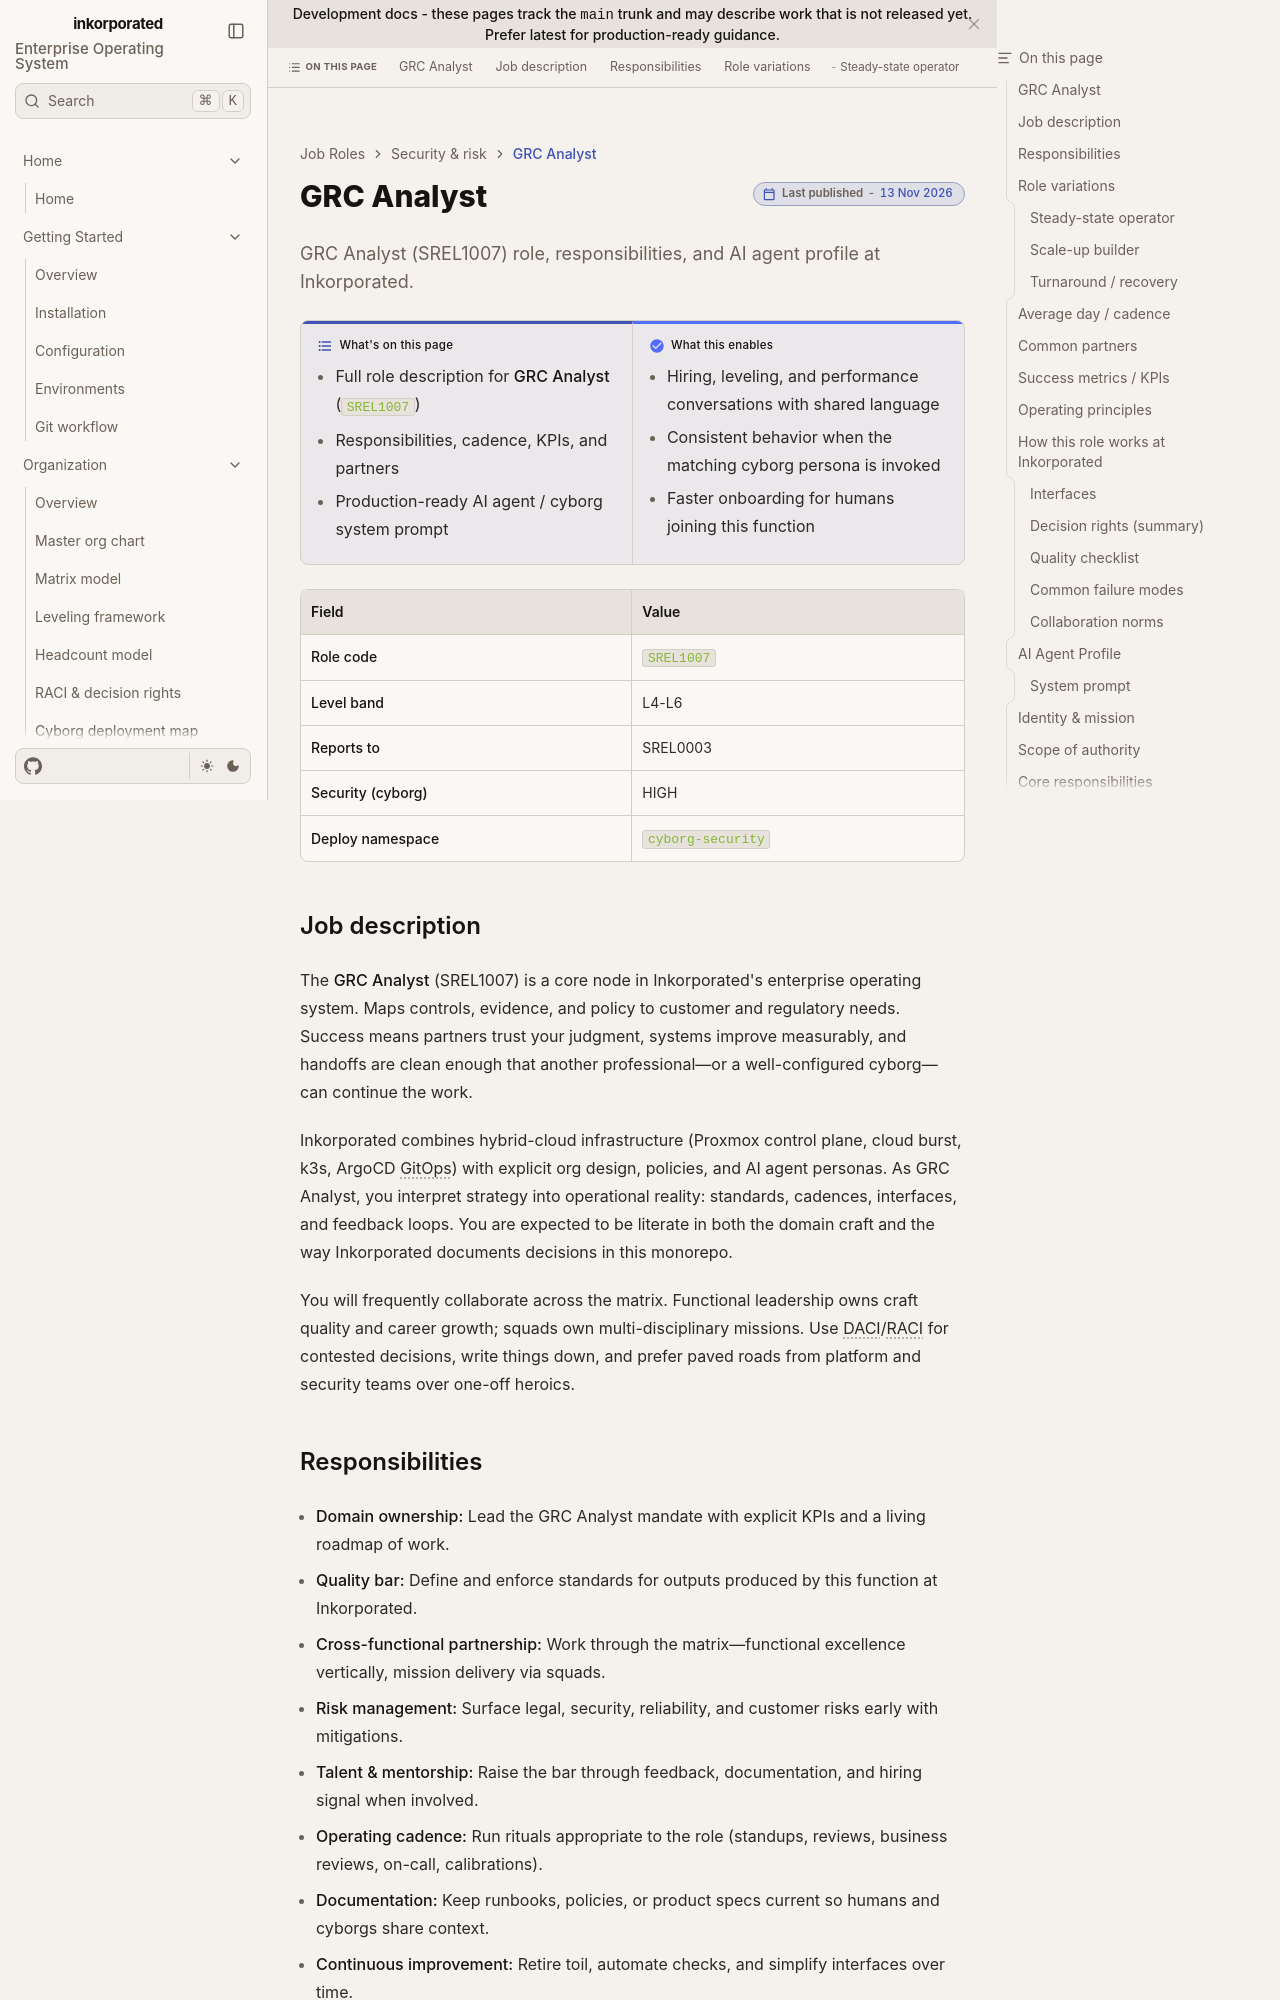

repository: toxicoder/inkorporated · page: development/job_roles/security_risk/grc_analyst/index.html · generator: jekyll

---
title: GRC Analyst
description: "GRC Analyst (SREL1007) role, responsibilities, and AI agent profile at Inkorporated."
tags: [job-role, enterprise, srel]
---

# GRC Analyst

**What's on this page**

- Full role description for **GRC Analyst** (`SREL1007`)
- Responsibilities, cadence, KPIs, and partners
- Production-ready AI agent / cyborg system prompt

**What this enables**

- Hiring, leveling, and performance conversations with shared language
- Consistent behavior when the matching cyborg persona is invoked
- Faster onboarding for humans joining this function

| Field | Value |
| --- | --- |
| **Role code** | `SREL1007` |
| **Level band** | L4-L6 |
| **Reports to** | SREL0003 |
| **Security (cyborg)** | HIGH |
| **Deploy namespace** | `cyborg-security` |



## Job description

The **GRC Analyst** (SREL1007) is a core node in Inkorporated's enterprise operating system. Maps controls, evidence, and policy to customer and regulatory needs. Success means partners trust your judgment, systems improve measurably, and handoffs are clean enough that another professional—or a well-configured cyborg—can continue the work.

Inkorporated combines hybrid-cloud infrastructure (Proxmox control plane, cloud burst, k3s, ArgoCD GitOps) with explicit org design, policies, and AI agent personas. As GRC Analyst, you interpret strategy into operational reality: standards, cadences, interfaces, and feedback loops. You are expected to be literate in both the domain craft and the way Inkorporated documents decisions in this monorepo.

You will frequently collaborate across the matrix. Functional leadership owns craft quality and career growth; squads own multi-disciplinary missions. Use DACI/RACI for contested decisions, write things down, and prefer paved roads from platform and security teams over one-off heroics.
